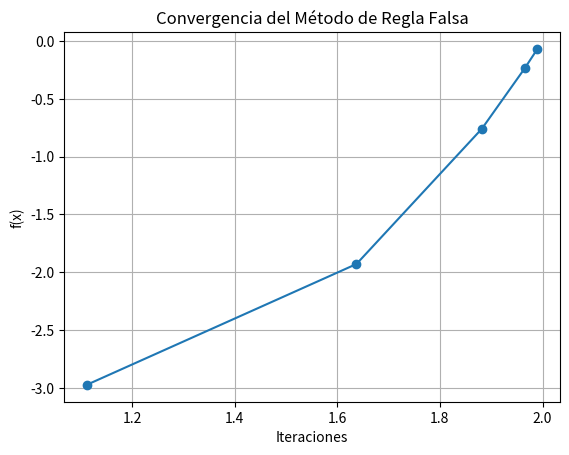

Source code (Python):
'''
METODO DE LA REGLA FALSA

▶ El metodo de la regla falsa busca aproximar raices de funciones no lineales.
▶ Tambien se conoce como metodo de la falsa posicion.
▶ Requiere una funcion continua f (x) y un intervalo [a, b] tal
que f(a)f(b) < 0.
Idea del Metodo:
▶ Usa una interpolacion lineal entre los puntos (a, f(a)) y (b, f(b)).
▶ Calcula la raiz de la recta secante:
xr = (b-f(b)(a-b))/(f(a)-f(b))
▶ Se actualiza el intervalo conservando el cambio de signo.

Algoritmo:
1. Elegir a, b tales que f(a)f(b) < 0.
2. Calcular xr usando la formula.
3. Si f (xr) = 0, se encontro la raiz.
4. Si f(a)f(xr) < 0, asignar b = xr ;
   Si f(b)f(xr) < 0, asignar a = xr .
5. Repetir hasta que |f(xr)| < ε.

Comparacion con Otros Metodos
▶ Biseccion: mas lento pero siempre reduce el intervalo a la mitad.
▶ Regla falsa: mas rapida al principio, pero puede estancarse.
▶ Secante y Newton: mas rapidos, pero requieren mas condiciones (derivadas o doble evaluacion).

Conclusion
▶ La regla falsa es un metodo confiable y facil de implementar.
▶ Util cuando se desea una convergencia mas rapida que la biseccion sin necesidad de derivadas.
▶ El metodo de la regla falsa garantiza convergencia si f es continua y cambia de signo.
▶ No siempre es eficiente: puede haber estancamiento.
▶ En esos casos, metodos como la biseccion o la secante pueden ser preferibles.
'''
import matplotlib.pyplot as plt

def f(x):
    return x**3 - x**2 - x - 2

def regla_falsa(f, a, b, tol=1e-1, max_iter=100):
    if f(a) * f(b) >= 0:
        raise ValueError("f(a) y f(b) deben tener signos opuestos")

    iteraciones = []
    for i in range(max_iter):
        # Cálculo de la nueva aproximación usando la fórmula de la regla falsa
        x = b - f(b) * (b - a) / (f(b) - f(a))
        iteraciones.append((i, x, f(x)))

        # Verificación de la condición de convergencia
        if abs(f(x)) < tol:
            break
        
        # Actualización de los límites de búsqueda
        if f(a) * f(x) < 0:
            b = x
        else:
            a = x

    return x, iteraciones

# Ejemplo de uso
raiz, datos = regla_falsa(f, 0.4, 2.5)

# Mostrar resultados
for i, x, fx in datos:
    print(f"Iteración {i + 1}: x = {x:.10f}, f(x) = {fx:.2e}")

# Gráfica de la convergencia
x_vals = [x for _, x, _ in datos]
fx_vals = [fx for _, _, fx in datos]
plt.plot(x_vals, fx_vals, marker='o')
plt.xlabel("Iteraciones")
plt.ylabel("f(x)")
plt.title("Convergencia del Método de Regla Falsa")
plt.grid(True)
plt.show()
